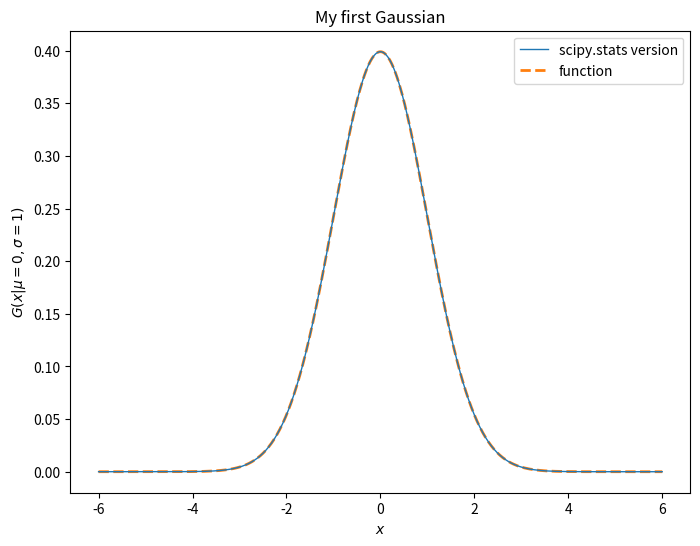
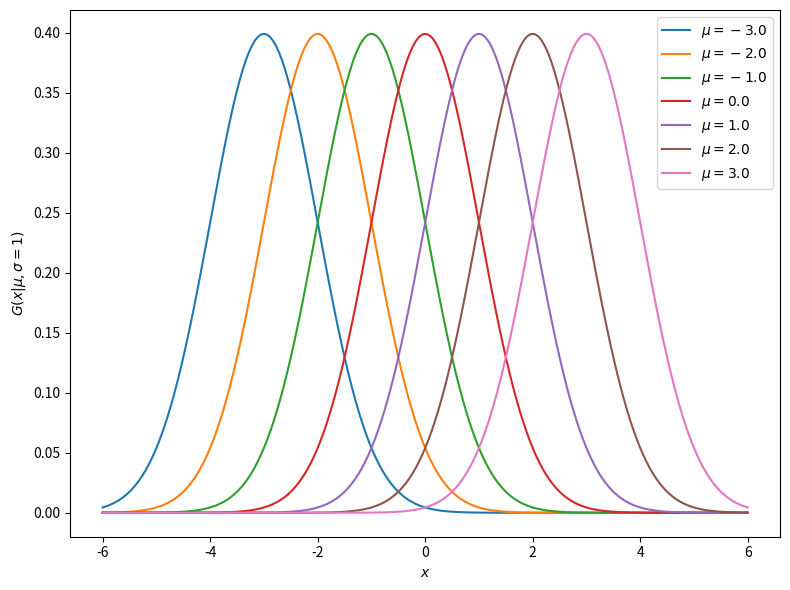
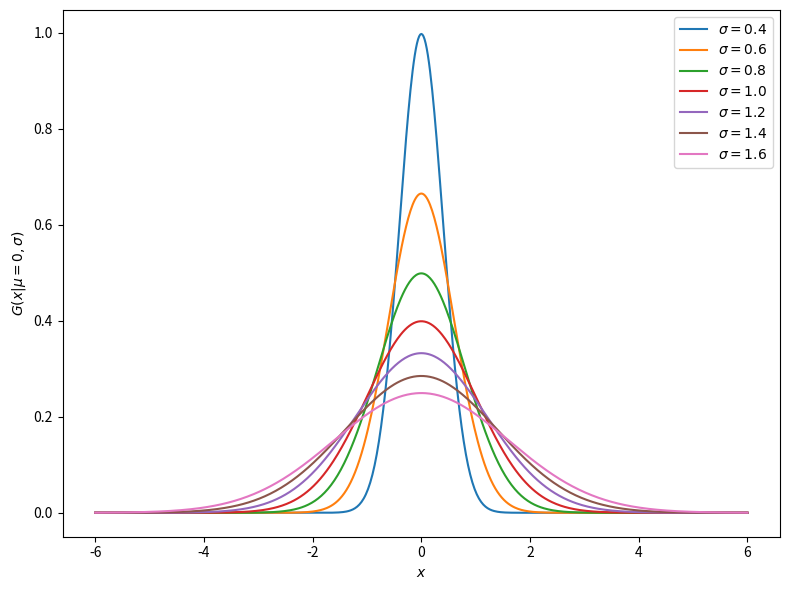
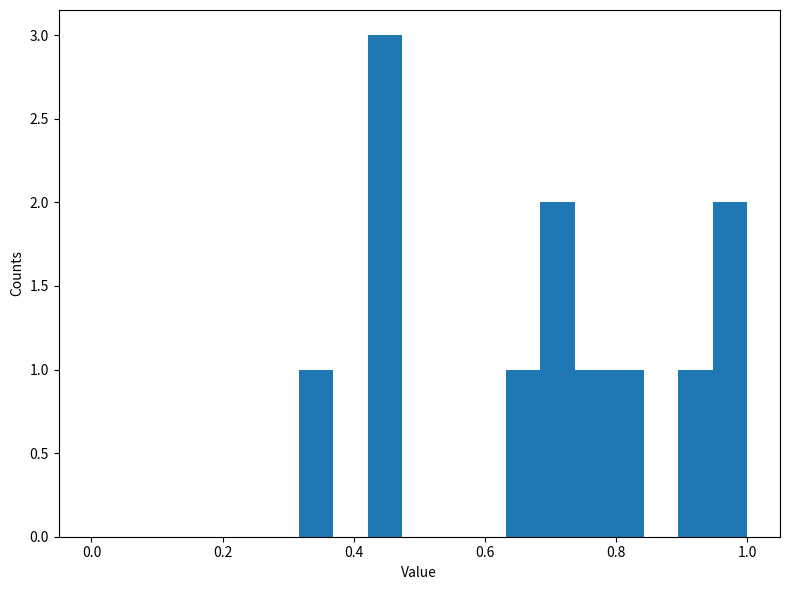
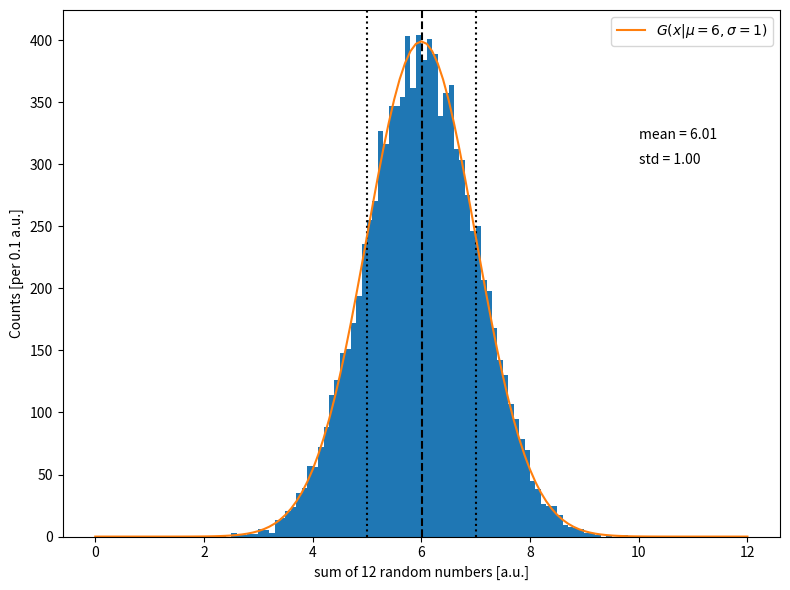
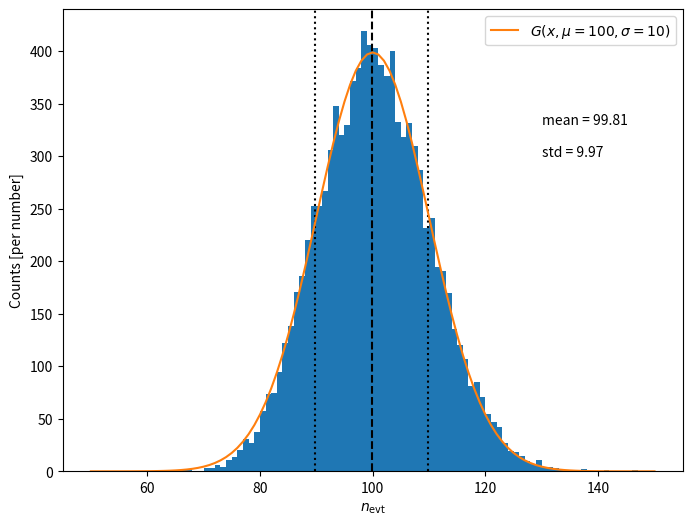
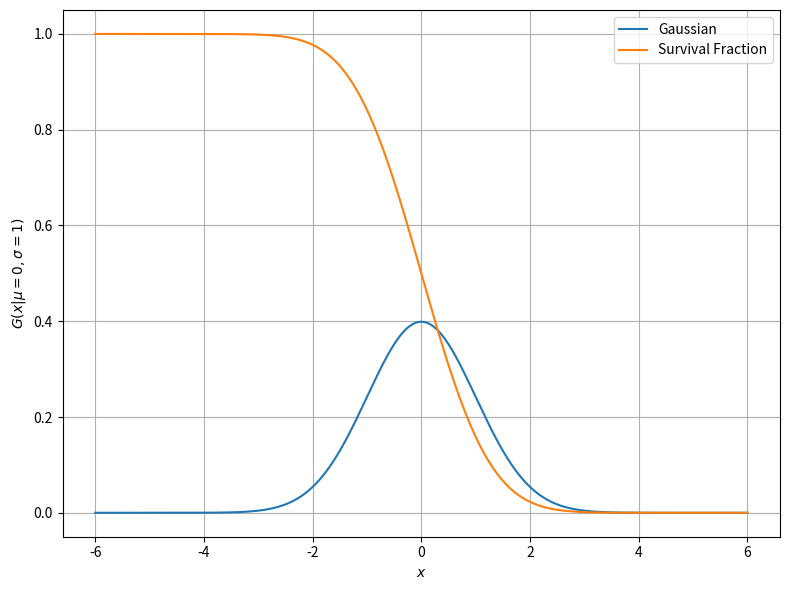
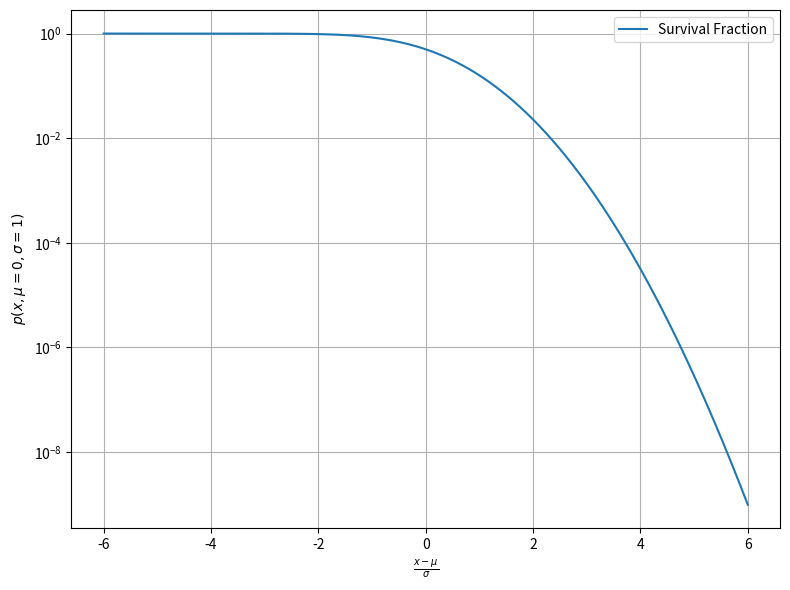

These charts were generated, in order, by the following Python code:
%matplotlib inline
import matplotlib.pyplot as plt
import numpy as np
import scipy.stats as stats

def gaussian(x, mu=0., sigma=1.):
    prefactor = 1 / ( sigma * np.sqrt(2*np.pi) )
    exponent = -(x - mu)**2 / (2*sigma**2)
    return prefactor * np.exp(exponent)

## Generate an array of values to plot/check
x_vals = np.linspace(-6, 6, 601)

## Compute the values of the Gaussian function with a mean of 0
## and a standard deviation of 1, using the values of x from
## the above array
y_vals_check = gaussian(x_vals, mu=0, sigma=1)

## Do the same thing, but using the scipy.stats.norm functionn 
## Note that the arguments have different names, and the 
## function is called in a slightly different manner i.e., you 
## specify the parameters in the call to norm() and then the 
## independent variable in the call to pdf()
y_vals = stats.norm(loc=0, scale=1).pdf(x_vals)

## Instantiate a figure and axis object for more control
fig = plt.figure(figsize=(8, 6))
ax = fig.add_subplot(111)

## Plot the two sets of values, making one a thicker dashed
## line so that we can see both at the same time. To ensure the
## plotting order is correct (thin solid line on top of thick
## dashed line), we will use the 'zorder' argument)
plt.plot(x_vals, y_vals, lw=1, label="scipy.stats version", zorder=5)
plt.plot(x_vals, y_vals_check, lw=2, ls='--', label="function", zorder=4)
plt.legend()
plt.title("My first Gaussian")
plt.xlabel(r'$x$')
plt.ylabel(r'$G(x | \mu=0, \sigma=1)$')
plt.show()

## Instantiate a figure and axis object for more control
fig = plt.figure(figsize=(8, 6))
ax = fig.add_subplot(111)

## Loop over some values of the mean and plot the associated
## Gaussian functions. Note that we are using the same value of
## the standard deviation for all of the functions so that we
## assess how the mean affects the shape of the Gaussian
for mu in np.linspace(-3, 3, 7):
    ax.plot(x_vals, gaussian(x_vals, mu=mu), label=rf"$\mu = {mu:0.1f}$")

ax.set_xlabel(r'$x$')
ax.set_ylabel(r'$G(x | \mu, \sigma=1)$')

ax.legend()
fig.tight_layout()

plt.show()

## Instantiate a figure and axis object for more control
fig = plt.figure(figsize=(8, 6))
ax = fig.add_subplot(111)

## Loop over some values of the standard deviation and plot.
## Note that we are using the same value of the mean
for sigma in np.linspace(0.4, 1.6, 7):
    ax.plot(x_vals, gaussian(x_vals, sigma=sigma), label=rf"$\sigma = {sigma:0.1f}$")

ax.set_xlabel(r'$x$')
ax.set_ylabel(r'$G(x | \mu=0, \sigma)$')

ax.legend()
fig.tight_layout()

plt.show()

## '42' is a arbitrary seed for the quasi-random number generator 
## that numpy uses under the hood. This is a good practice to 
## ensure that the results are reproducible, because you will 
## get the same "random" numbers each time you run the code.
## Random number generators are super interesting and worth 
## reading about if you're curious. They are not truly random, 
## but pull values from a deterministic sequence that is 
## incredibly long and complex and simulates randomness.
rng = np.random.default_rng(42)

## This line tells numpy to generate 120000 random numbers 
## uniformly distributed betweeen 0 and 1, and split into 
## 10000 groups of 12. The rng.uniform() function can also take 
## upper and lower limits as arguments.
randomNumbers = rng.uniform(size=(10000, 12))

## Inspect the distribution of one set (change this number
## to look at any of the other sets!)
set_index = 1337

## Instantiate a figure and axis object for more control
fig = plt.figure(figsize=(8, 6))
ax = fig.add_subplot(111)

ax.hist(randomNumbers[set_index],bins=np.linspace(0,1,20))
ax.set_xlabel(r'Value')
ax.set_ylabel(r'Counts')

fig.tight_layout()

plt.show()

## This line takes the sum of each group of 12, giving us a total 
## of 10000 numbers. The "axis=1" argument tells numpy to sum 
## along the second axis of the array, which is the axis that 
## corresponds to the 12 numbers in each group.
sums = np.sum(randomNumbers, axis=1)

print("Some numbers are ", sums)
print(f"And we have {sums.size} numbers total")

## Generate an array of possible sum values, ranging from 0
## to 12 which represent the possible sums of 12 numbers
## uniformly distributed between 0 and 1
xvals = np.linspace(0,12,121)

## Instantiate a figure and axis object for more control
fig = plt.figure(figsize=(8, 6))
ax = fig.add_subplot(111)

## Plot a histogram of our sums
ax.hist(sums, bins=xvals)

## Plot some vertical lines for the mean and +-1 std. dev.
ax.axvline(x=np.mean(sums), ls='--', c='k')
ax.axvline(x=np.mean(sums)+np.std(sums), ls=':', c='k')
ax.axvline(x=np.mean(sums)-np.std(sums), ls=':', c='k')

## With an appropriate prefactor, compute the Gaussian
## that we would expect to match our histogram
prefactor = 10000 * 0.1
myGauss = prefactor*stats.norm(loc=6, scale=1).pdf(xvals)
ax.plot(xvals, myGauss, label=r'$G(x | \mu=6, \sigma=1)$')

ax.set_xlabel(r'sum of 12 random numbers [a.u.]')
ax.set_ylabel(r'Counts [per 0.1 a.u.]')

ax.legend()

ax.annotate(f"mean = {np.mean(sums):0.2f}", (10, 320))
ax.annotate(f"std = {np.std(sums):0.2f}", (10, 300))

fig.tight_layout()
plt.show()

## This line tells numpy to simulate 10000 trials of an 
## experiment where on average we expect to see 100 "events" 
## in each trial. 
## "Events" could be pretty much anything that you can count: 
##   - nuclear decays
##   - detections of distant supernovae 
##   - cars passing through an intersection  
nEvts = rng.poisson(lam=100, size=10000)

## Then this line tells numpy to count how many numbers in each 
## group of 1000 are less that 0.1
print(f"Some numbers are {nEvts}")
print(f"And we have {nEvts.size} numbers total")

## Compute an array of possible values for the number of events
## that we would expect to see in each trial.
xvals = np.linspace(50,150,101)

## Instantiate a figure and axis object for more control
fig = plt.figure(figsize=(8, 6))
ax = fig.add_subplot(111)

## Plot the histogram and some vertical lines for the mean and
## +-1 std. dev., as before.
ax.hist(nEvts, bins=xvals)
ax.axvline(x=np.mean(nEvts), ls='--', c='k')
ax.axvline(x=np.mean(nEvts)+np.std(nEvts), ls=':', c='k')
ax.axvline(x=np.mean(nEvts)-np.std(nEvts), ls=':', c='k')

## With an appropriate prefactor, compute the Gaussian
## that we would expect to match our histogram
myGauss = 10000*stats.norm(loc=100, scale=10).pdf(xvals)
plt.xlabel(r'$n_{\rm evt}$')
plt.ylabel(r'Counts [per number]')
plt.plot(xvals, myGauss, label=r'$G(x, \mu=100, \sigma=10)$')
plt.legend()

plt.annotate(f"mean = {np.mean(nEvts):0.2f}", (130, 330))
plt.annotate(f"std = {np.std(nEvts):0.2f}", (130, 300))
plt.show()

## Generate an array of values to plot/check
x_vals = np.linspace(-6, 6, 601)

## Compute the values of the Gaussian function with a mean of 0
## and a standard deviation of 1, using the values of x from
## the above array
y_vals = gaussian(x_vals, mu=0, sigma=1)

## Compute the values of the survival fraction for each of the
## values of x from the above array
y_sf = stats.norm(loc=0, scale=1).sf(x_vals)

## Instantiate a figure and axis object for more control
fig = plt.figure(figsize=(8, 6))
ax = fig.add_subplot(111)

ax.plot(x_vals, y_vals, label="Gaussian")
ax.plot(x_vals, y_sf, label="Survival Fraction")
ax.legend()
ax.set_xlabel(r'$x$')
ax.set_ylabel(r'$G(x | \mu=0, \sigma=1)$')
ax.grid()

fig.tight_layout()

plt.show()

## Instantiate a figure and axis object for more control
fig = plt.figure(figsize=(8, 6))
ax = fig.add_subplot(111)

#plt.plot(x_vals, y_vals, label="Gaussian")
ax.plot(x_vals, y_sf, label="Survival Fraction")

ax.set_xlabel(r'$\frac{x - \mu}{\sigma}$')
ax.set_ylabel(r'$p(x, \mu=0, \sigma=1)$')

ax.set_yscale("log")
ax.legend()

ax.grid()

fig.tight_layout()
plt.show()